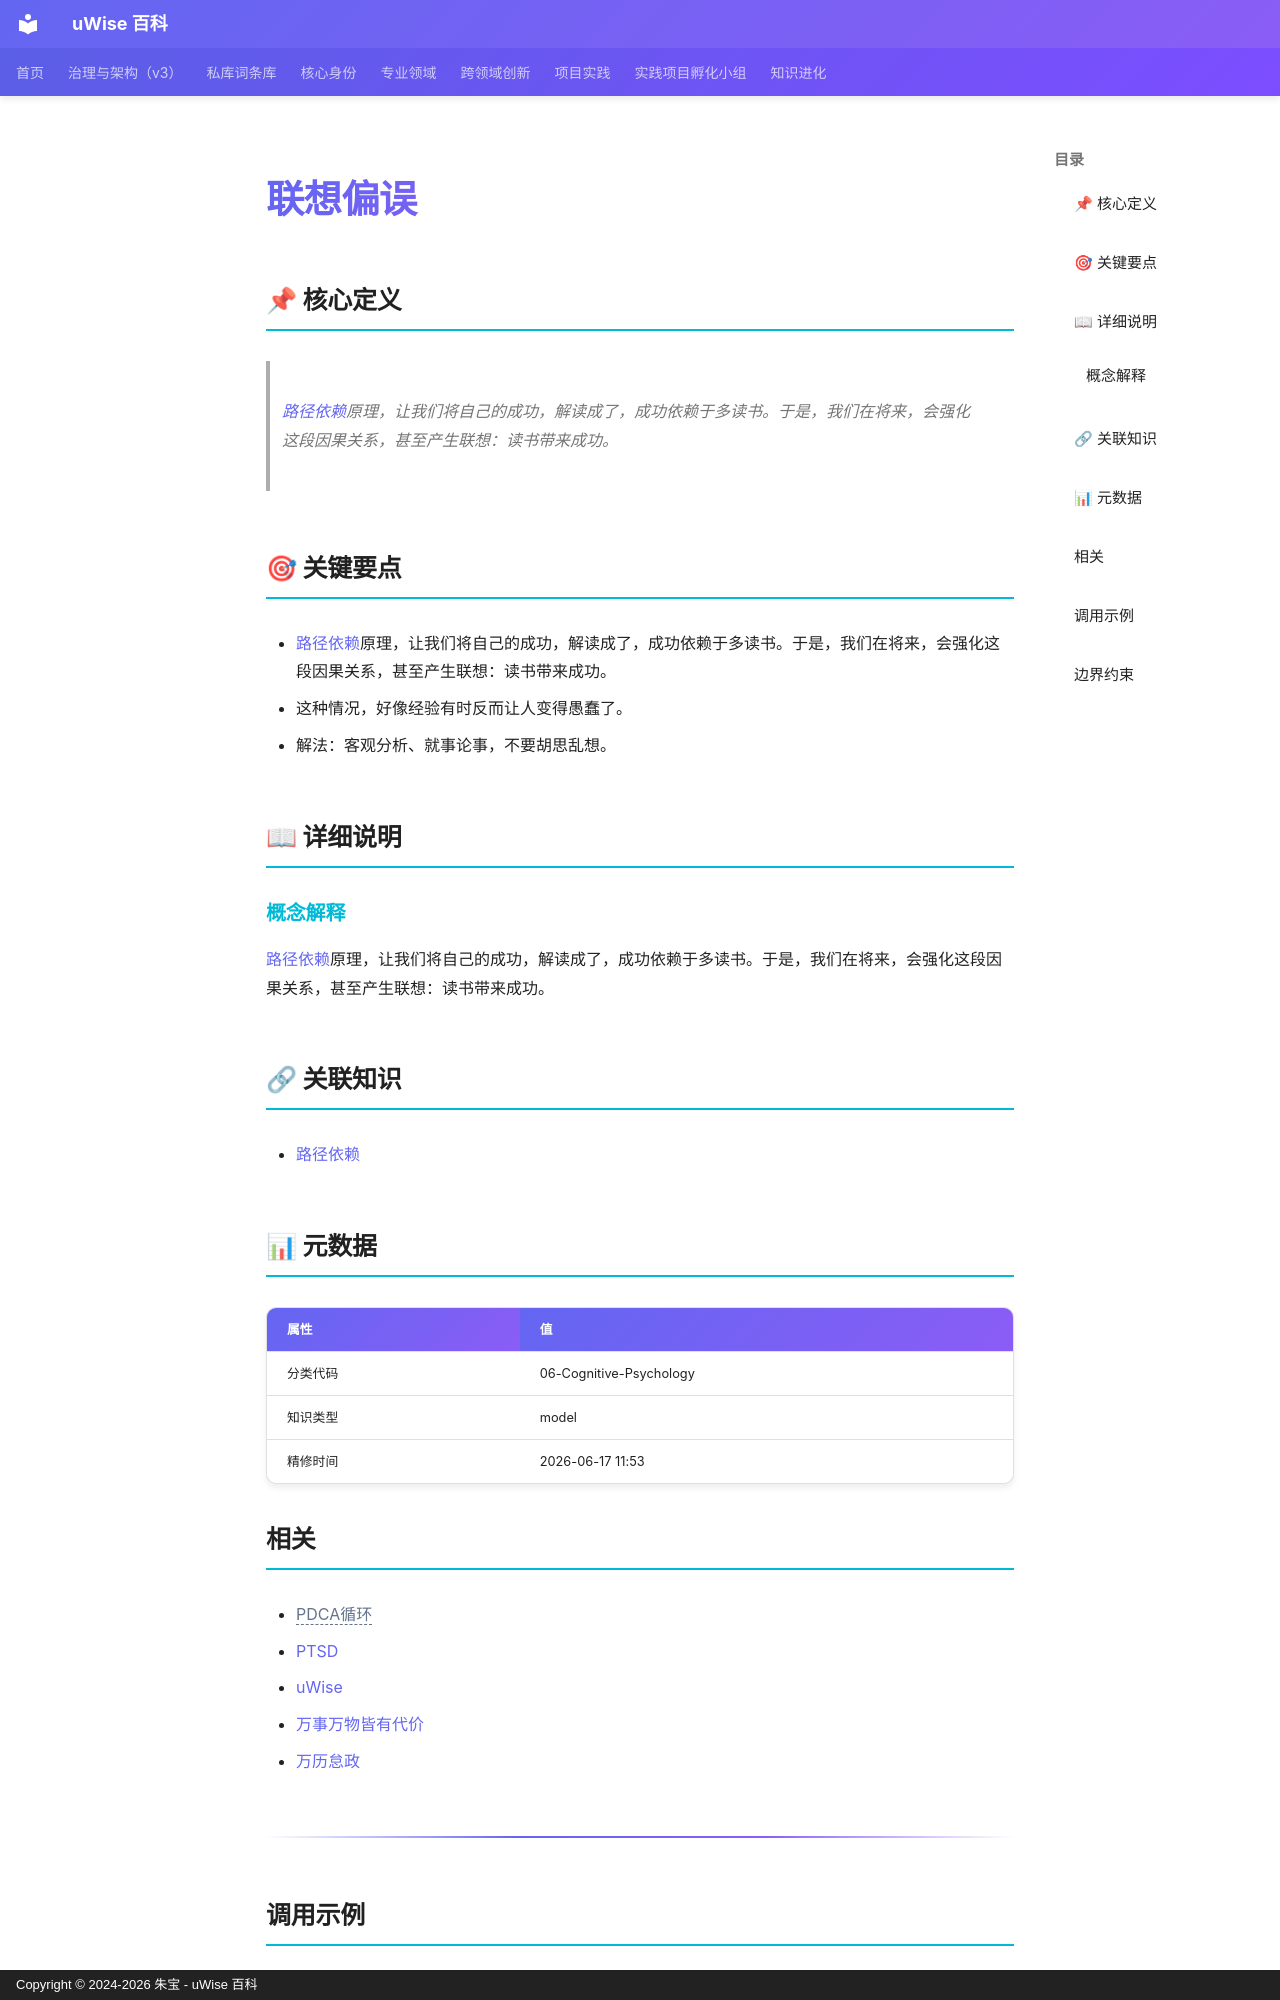

repository: zhubao315/uWise · page: vault-encyclopedia/md-817cfc45/index.html · generator: mkdocs · copyright: Copyright © 2024-2026 朱宝 - uWise 百科

---
title: "联想偏误"
description: "路径依赖(../md-105e0ff7/)原理，让我们将自己的成功，解读成了，成功依赖于多读书。于是，我们在将来，会强化这段因果关系，甚至产生联想：读书带来成功。"
---

# 联想偏误

## 📌 核心定义

> [路径依赖](../md-105e0ff7/)原理，让我们将自己的成功，解读成了，成功依赖于多读书。于是，我们在将来，会强化这段因果关系，甚至产生联想：读书带来成功。

## 🎯 关键要点

- [路径依赖](../md-105e0ff7/)原理，让我们将自己的成功，解读成了，成功依赖于多读书。于是，我们在将来，会强化这段因果关系，甚至产生联想：读书带来成功。
- 这种情况，好像经验有时反而让人变得愚蠢了。
- 解法：客观分析、就事论事，不要胡思乱想。

## 📖 详细说明

### 概念解释
[路径依赖](../md-105e0ff7/)原理，让我们将自己的成功，解读成了，成功依赖于多读书。于是，我们在将来，会强化这段因果关系，甚至产生联想：读书带来成功。


## 🔗 关联知识

- [路径依赖](../md-105e0ff7/)

## 📊 元数据

| 属性 | 值 |
|------|-----|
| 分类代码 | 06-Cognitive-Psychology |
| 知识类型 | model |
| 精修时间 | 2026-06-17 11:53 |

## 相关

- <span class="uw-unresolved" data-target="PDCA循环" title="未解析的双链目标：PDCA循环">PDCA循环</span>
- [PTSD](../ptsd-md-a2e1522a/)
- [uWise](../uwise-md-5c3e1a0e/)
- [万事万物皆有代价](../md-357588bc/)
- [万历怠政](../md-99878392/)

---

## 调用示例

场景 1：判断「联想偏误」是否适用时，先复述其核心——[路径依赖](../md-105e0ff7/)原理，让我们将自己的成功，解读成了，成功依赖于多读书。——再对照当前事实逐项核对。
场景 2：遇到与「联想偏误」相似的模糊情形，以要点「- [路径依赖](../md-105e0ff7/)原理，让我们将自己的成功，解读成了，成功依赖于多读书。」为检查清单，避免只凭印象下结论。
